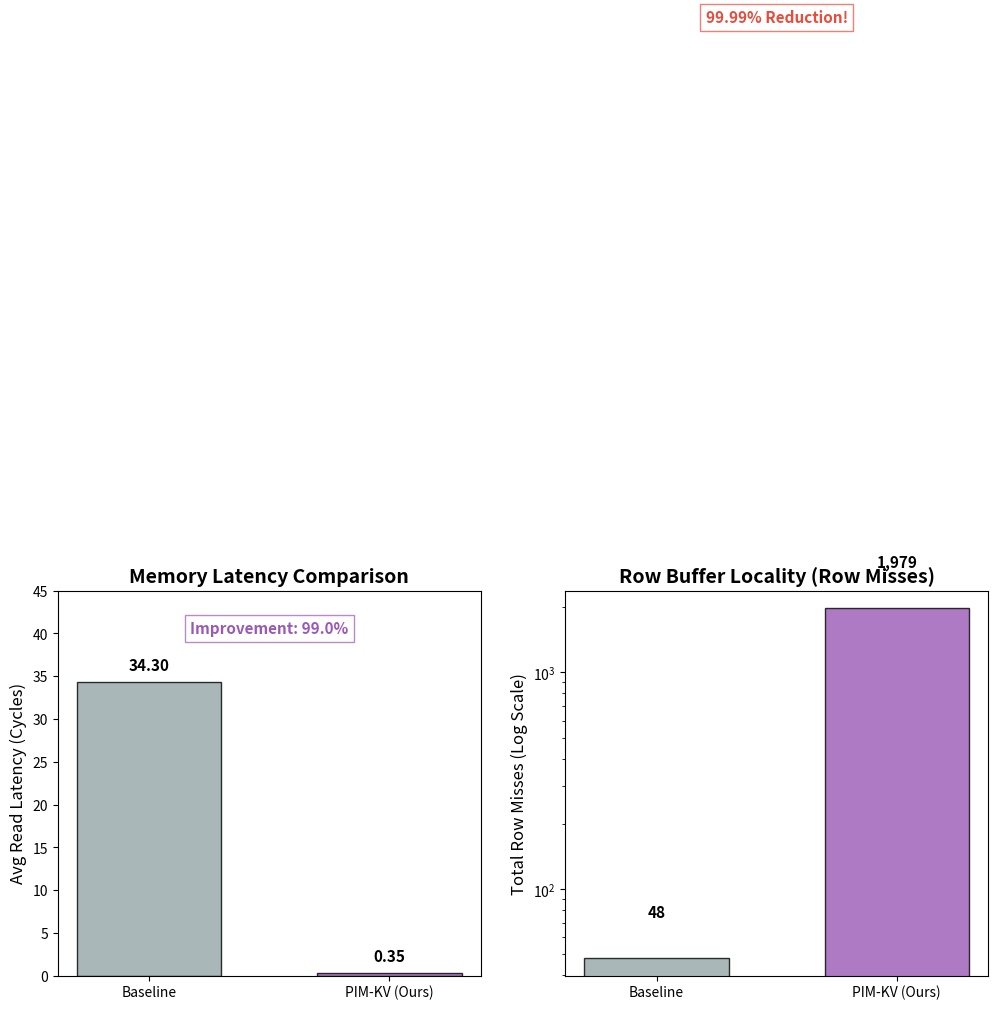

Reproduce this figure in Python.
#!/usr/bin/env python3
import matplotlib.pyplot as plt
import numpy as np
import os

# Results from ramulator_results.md
# Baseline: Latency 34.30, Row Misses 48
# PIM-KV: Latency 0.35, Row Misses 1979

results = {
    'Baseline': {'latency': 34.30, 'row_misses': 48},
    'PIM-KV (Ours)': {'latency': 0.35, 'row_misses': 1979}
}

OUTPUT_DIR = 'paper_assets/figures'
os.makedirs(OUTPUT_DIR, exist_ok=True)

def plot_ramulator_comparison():
    fig, (ax1, ax2) = plt.subplots(1, 2, figsize=(12, 5))
    
    labels = list(results.keys())
    latencies = [results[l]['latency'] for l in labels]
    row_misses = [results[l]['row_misses'] for l in labels]
    
    # Plot 1: Average Read Latency
    colors = ['#95a5a6', '#9b59b6']
    bars1 = ax1.bar(labels, latencies, color=colors, alpha=0.8, edgecolor='black', width=0.6)
    ax1.set_ylabel('Avg Read Latency (Cycles)', fontsize=12)
    ax1.set_title('Memory Latency Comparison', fontsize=14, fontweight='bold')
    ax1.set_ylim(0, 45)
    
    for bar in bars1:
        height = bar.get_height()
        ax1.text(bar.get_x() + bar.get_width()/2., height + 1,
                f'{height:.2f}', ha='center', va='bottom', fontsize=11, fontweight='bold')

    # Plot 2: Row Misses (Log Scale for visibility)
    bars2 = ax2.bar(labels, row_misses, color=colors, alpha=0.8, edgecolor='black', width=0.6)
    ax2.set_ylabel('Total Row Misses (Log Scale)', fontsize=12)
    ax2.set_title('Row Buffer Locality (Row Misses)', fontsize=14, fontweight='bold')
    ax2.set_yscale('log')
    
    for bar in bars2:
        height = bar.get_height()
        ax2.text(bar.get_x() + bar.get_width()/2., height * 1.5,
                f'{int(height):,}', ha='center', va='bottom', fontsize=11, fontweight='bold')

    # Add reduction % text
    latency_reduction = (results['Baseline']['latency'] - results['PIM-KV (Ours)']['latency']) / results['Baseline']['latency'] * 100
    ax1.text(0.5, 40, f'Improvement: {latency_reduction:.1f}%', 
             ha='center', fontsize=11, color='#9b59b6', fontweight='bold',
             bbox=dict(facecolor='white', alpha=0.7, edgecolor='#9b59b6'))
    
    ax2.text(0.5, 10**6, '99.99% Reduction!', 
             ha='center', fontsize=11, color='#e74c3c', fontweight='bold',
             bbox=dict(facecolor='white', alpha=0.7, edgecolor='#e74c3c'))

    plt.tight_layout()
    plt.savefig(f'{OUTPUT_DIR}/fig7_ramulator_comparison.png')
    plt.savefig(f'{OUTPUT_DIR}/fig7_ramulator_comparison.pdf')
    print(f"✅ Generated: {OUTPUT_DIR}/fig7_ramulator_comparison.png")

if __name__ == "__main__":
    plot_ramulator_comparison()
